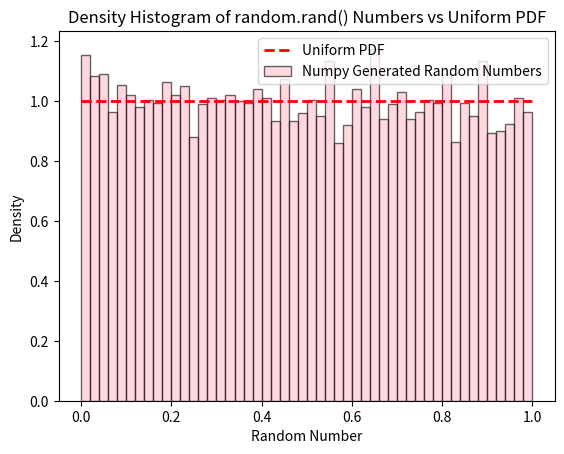

Reproduce this figure in Python.
from numpy import *
from matplotlib.pyplot import *
                            

# Generates 10,000 random numbers between 0 and 1
random_numbers = random.rand(10000)


hist(random_numbers, bins=50, density=True, alpha=0.6, color='pink', edgecolor='black')

# Uniform PDF
x = linspace(0, 1, 100)
uniform_pdf = [1] * len(x)  # Uniform PDF between 0 and 1 is a constant value of 1
plot(x, uniform_pdf, 'r--', linewidth=2)

title('Density Histogram of random.rand() Numbers vs Uniform PDF')
xlabel('Random Number')
ylabel('Density')
legend(['Uniform PDF', 'Numpy Generated Random Numbers'])
show()
